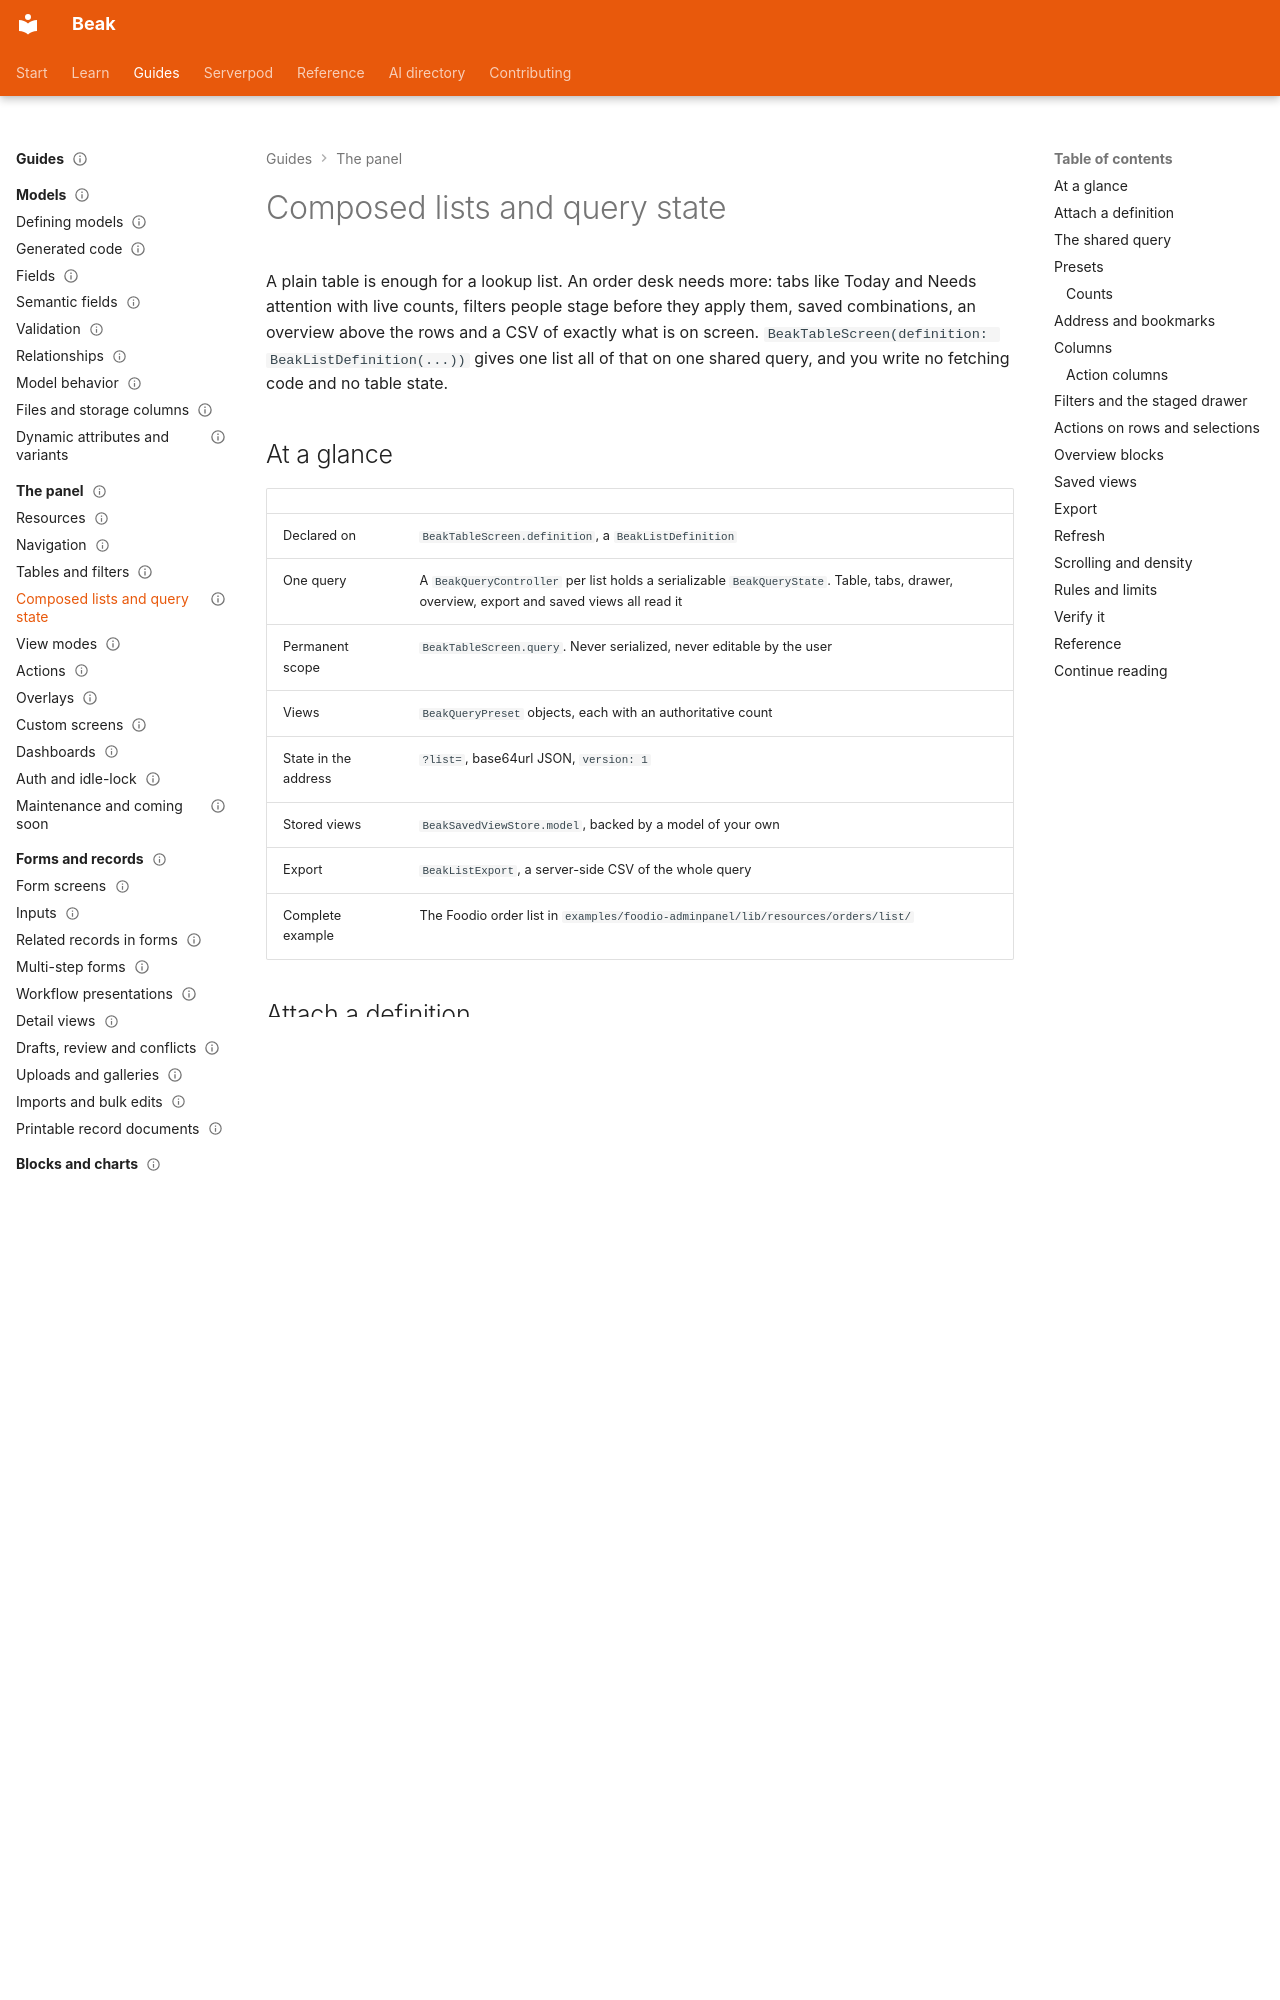

repository: SimonErich/beak · page: panel/composed-lists/index.html · generator: mkdocs

---
title: Composed lists and query state
description: Share one typed query across preset tabs, staged filters, columns, an overview, saved views and CSV export with a BeakListDefinition.
type: guide
audience: [expert]
status: stable
---

# Composed lists and query state

A plain table is enough for a lookup list. An order desk needs more: tabs like Today and Needs attention with live counts, filters people stage before they apply them, saved combinations, an overview above the rows and a CSV of exactly what is on screen. `BeakTableScreen(definition: BeakListDefinition(...))` gives one list all of that on one shared query, and you write no fetching code and no table state.

## At a glance

| | |
| --- | --- |
| Declared on | `BeakTableScreen.definition`, a `BeakListDefinition` |
| One query | A `BeakQueryController` per list holds a serializable `BeakQueryState`. Table, tabs, drawer, overview, export and saved views all read it |
| Permanent scope | `BeakTableScreen.query`. Never serialized, never editable by the user |
| Views | `BeakQueryPreset` objects, each with an authoritative count |
| State in the address | `?list=`, base64url JSON, `version: 1` |
| Stored views | `BeakSavedViewStore.model`, backed by a model of your own |
| Export | `BeakListExport`, a server-side CSV of the whole query |
| Complete example | The Foodio order list in `examples/foodio-adminpanel/lib/resources/orders/list/` |

## Attach a definition

The screen keeps `query` as the permanent scope and adds the definition. This is the shape of Foodio's order list, in two pieces:

```dart title="examples/foodio-adminpanel/lib/resources/orders/list/order_list_screen.dart"
--8<-- "examples/foodio-adminpanel/lib/resources/orders/list/order_list_screen.dart:composedListQuery"
```

```dart title="examples/foodio-adminpanel/lib/resources/orders/list/order_list_screen.dart"
--8<-- "examples/foodio-adminpanel/lib/resources/orders/list/order_list_screen.dart:composedListShape"
```

Every key is in the [Reference](#reference). Two things about the start values. The list opens on `initialPreset`, sorted and paged like `query` says. When `query` is given, its page size wins over `definition.pageSize` (15), and `BeakPagination` defaults to 25, so a `query` without `.paginate(perPage: ...)` lists 25 rows.
